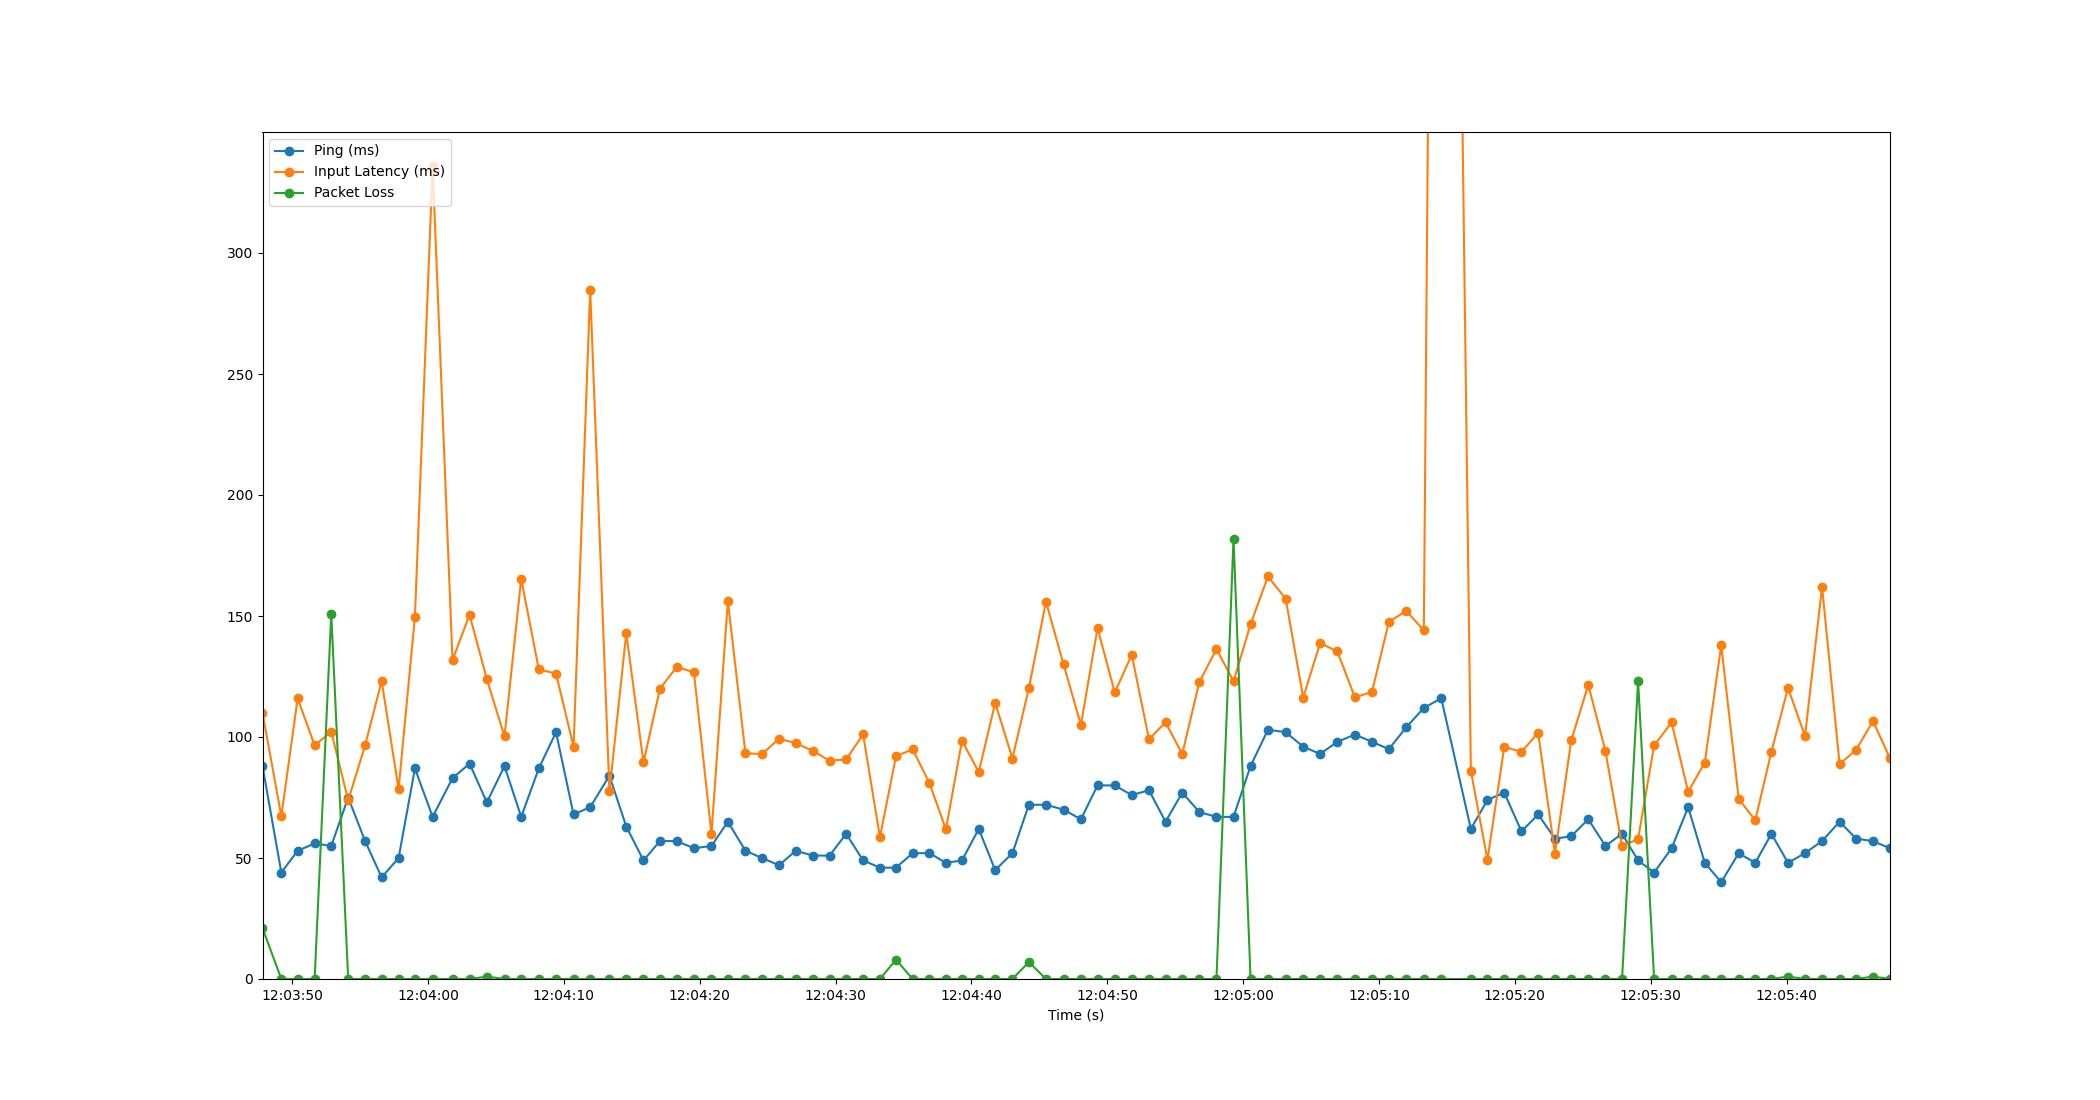

Data behind this chart, as committed beside it:
Time, Timestamp, Ping, Packet Loss, Input Latency
3.5762786865234375e-06, 2023-07-19 12:03:47.811119, 88, 21, 110
1.387, 2023-07-19 12:03:49.198096, 44, 0, 67.25
2.587, 2023-07-19 12:03:50.398503, 53, 0, 116
3.838, 2023-07-19 12:03:51.649482, 56, 0, 96.55
5.061, 2023-07-19 12:03:52.872259, 55, 151, 102.2
6.31, 2023-07-19 12:03:54.120866, 75, 0, 73.81
7.551, 2023-07-19 12:03:55.362488, 57, 0, 96.53
8.771, 2023-07-19 12:03:56.582216, 42, 0, 123.1
10.02, 2023-07-19 12:03:57.829781, 50, 0, 78.47
11.22, 2023-07-19 12:03:59.031883, 87, 0, 149.7
12.52, 2023-07-19 12:04:00.335640, 67, 0, 336
13.99, 2023-07-19 12:04:01.798608, 83, 0, 131.8
15.24, 2023-07-19 12:04:03.054491, 89, 0, 150.6
16.52, 2023-07-19 12:04:04.327979, 73, 1, 123.8
17.82, 2023-07-19 12:04:05.626486, 88, 0, 100.2
19.04, 2023-07-19 12:04:06.854507, 67, 0, 165.4
20.34, 2023-07-19 12:04:08.150144, 87, 0, 127.9
21.61, 2023-07-19 12:04:09.419486, 102, 0, 126.2
22.9, 2023-07-19 12:04:10.708974, 68, 0, 95.97
24.12, 2023-07-19 12:04:11.934083, 71, 0, 284.9
25.54, 2023-07-19 12:04:13.350105, 84, 0, 77.51
26.78, 2023-07-19 12:04:14.590239, 63, 0, 143
28.05, 2023-07-19 12:04:15.856118, 49, 0, 89.47
29.26, 2023-07-19 12:04:17.067869, 57, 0, 120
30.5, 2023-07-19 12:04:18.310409, 57, 0, 129
31.76, 2023-07-19 12:04:19.570109, 54, 0, 126.7
33.05, 2023-07-19 12:04:20.861397, 55, 0, 59.96
34.26, 2023-07-19 12:04:22.069008, 65, 0, 156.3
35.55, 2023-07-19 12:04:23.360488, 53, 0, 93.28
36.77, 2023-07-19 12:04:24.582101, 50, 0, 92.97
38.02, 2023-07-19 12:04:25.832820, 47, 0, 99.24
39.25, 2023-07-19 12:04:27.065256, 53, 0, 97.53
40.52, 2023-07-19 12:04:28.326497, 51, 0, 94.22
41.75, 2023-07-19 12:04:29.557299, 51, 0, 90.23
42.97, 2023-07-19 12:04:30.777360, 60, 0, 90.73
44.21, 2023-07-19 12:04:32.024020, 49, 0, 101.1
45.45, 2023-07-19 12:04:33.262501, 46, 0, 58.61
46.63, 2023-07-19 12:04:34.445018, 46, 8, 92.04
47.86, 2023-07-19 12:04:35.670512, 52, 0, 94.91
49.1, 2023-07-19 12:04:36.908005, 52, 0, 80.97
50.31, 2023-07-19 12:04:38.119489, 48, 0, 61.83
51.49, 2023-07-19 12:04:39.303635, 49, 0, 98.43
52.73, 2023-07-19 12:04:40.538499, 62, 0, 85.52
53.94, 2023-07-19 12:04:41.746564, 45, 0, 114.1
55.21, 2023-07-19 12:04:43.017307, 52, 0, 91.11
56.41, 2023-07-19 12:04:44.224601, 72, 7, 120.2
57.68, 2023-07-19 12:04:45.486309, 72, 0, 155.9
58.97, 2023-07-19 12:04:46.776171, 70, 0, 130.1
60.25, 2023-07-19 12:04:48.057563, 66, 0, 105
61.47, 2023-07-19 12:04:49.282527, 80, 0, 145
62.74, 2023-07-19 12:04:50.546557, 80, 0, 118.4
63.99, 2023-07-19 12:04:51.799638, 76, 0, 133.9
65.26, 2023-07-19 12:04:53.069053, 78, 0, 99.11
66.47, 2023-07-19 12:04:54.284839, 65, 0, 106.1
67.71, 2023-07-19 12:04:55.518536, 77, 0, 92.98
68.96, 2023-07-19 12:04:56.772062, 69, 0, 122.7
70.22, 2023-07-19 12:04:58.035568, 67, 0, 136.4
71.48, 2023-07-19 12:04:59.292170, 67, 182, 123.1
72.74, 2023-07-19 12:05:00.546536, 88, 0, 146.6
74.02, 2023-07-19 12:05:01.826514, 103, 0, 166.3
... 36 more rows
